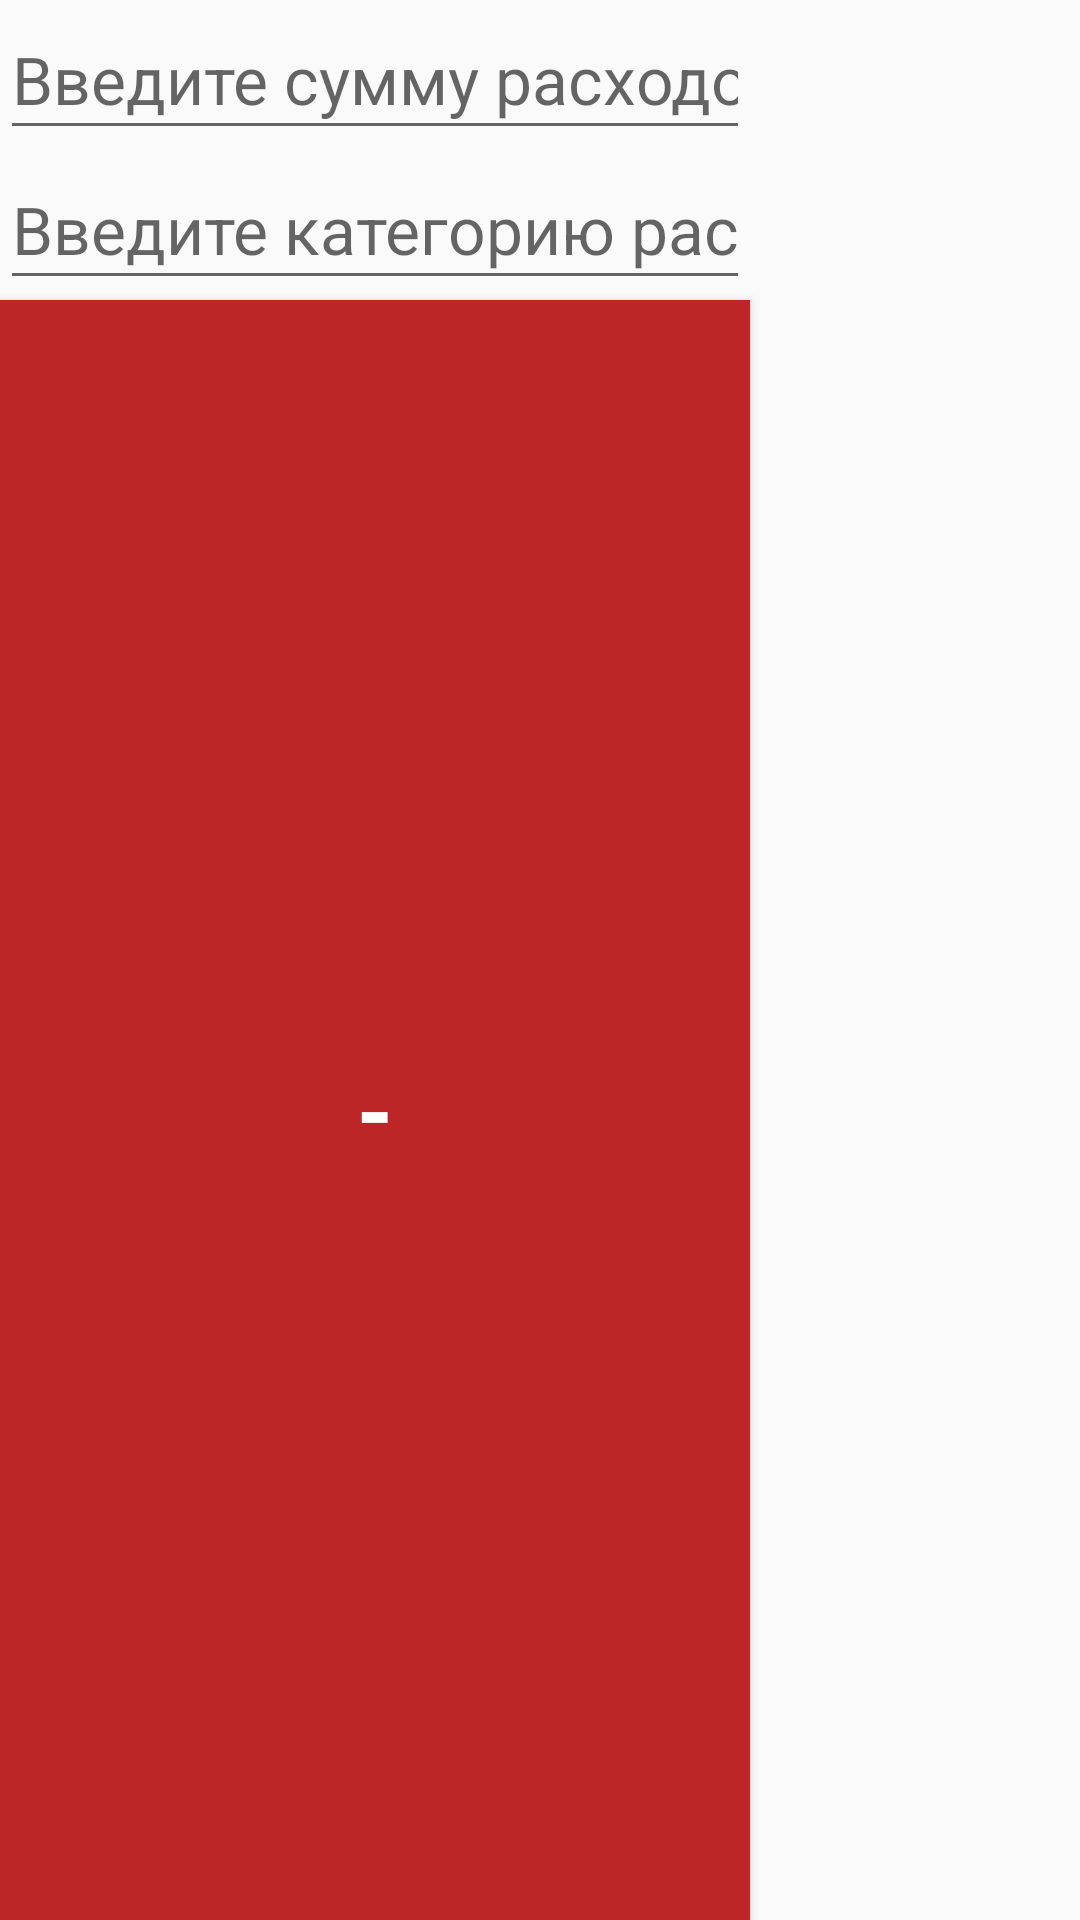

Produce the Android XML layout that renders to this screen, including the resource entries it uses.
<!-- AndroidManifest.xml: application theme AppTheme -->
<!-- res/layout/activity_minus.xml -->
<?xml version="1.0" encoding="utf-8"?>
<LinearLayout xmlns:android="http://schemas.android.com/apk/res/android"
    xmlns:app="http://schemas.android.com/apk/res-auto"
    xmlns:tools="http://schemas.android.com/tools"
    tools:context=".ActivityMinus"
    android:layout_width="wrap_content"
    android:layout_height="wrap_content"
    android:layout_gravity="center"
    android:orientation="vertical">

    <EditText
        android:id="@+id/etMinus"
        android:layout_width="250sp"
        android:layout_height="50sp"
        android:ems="10"
        android:hint="@string/edit_expense_count"
        android:inputType="number"/>
    <EditText
        android:id="@+id/edit_expense_category"
        android:layout_width="250sp"
        android:layout_height="50sp"
        android:ems="10"
        android:hint="@string/edit_expense_category"
        android:inputType="text"></EditText>
    <Button
        android:id="@+id/btnMinus"
        android:layout_width="250sp"
        android:layout_height="50sp"
        android:layout_weight="1"
        android:background="@color/red"
        android:onClick="clickMinus"
        android:text="-"
        android:textColor="#fff"
        android:textStyle="bold"
        android:textSize="30sp"/>
</LinearLayout>
<!-- resources referenced by this layout -->
<resources>
  <color name="red">#bd2626</color>
  <string name="edit_expense_category">Введите категорию расходов</string>
  <string name="edit_expense_count">Введите сумму расходов</string>
  <style name="AppTheme" parent="Theme.AppCompat.Light">
          
          <item name="colorPrimary">@color/colorPrimary</item>
          <item name="colorPrimaryDark">@color/colorPrimaryDark</item>
          <item name="colorAccent">@color/colorAccent</item>
          <item name="android:textColor">#333333</item>
          <item name="android:textSize">22sp</item>
      </style>
  <color name="colorPrimary">#fff</color>
  <color name="colorPrimaryDark">#BFBFBF</color>
  <color name="colorAccent">#BACFFF</color>
</resources>
